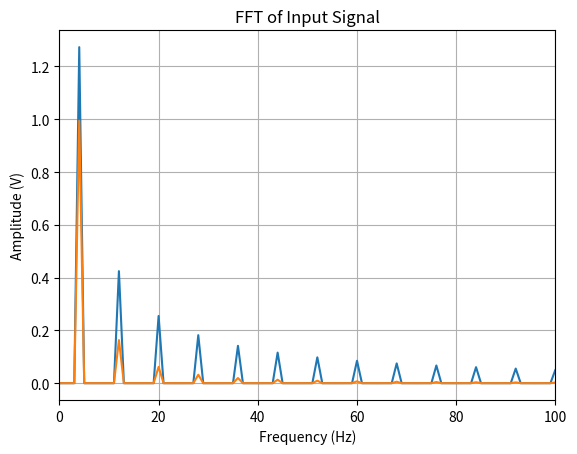
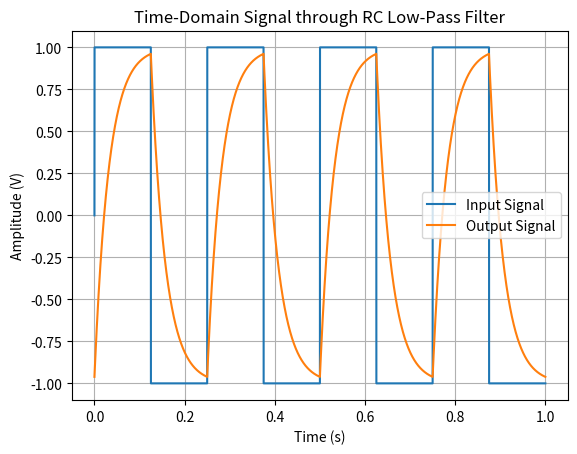

Source code (Python) for these figures, in order:
from scipy.fft import fft, fftfreq, ifft
import numpy as np
import csv
import matplotlib.pyplot as plt

"""
RC Low-Pass Filter (1st order) Data Generator
"""

# Set the parameters for the filter
# sample points
N = 100000
dt = 1 / N   # Time step (dt << tau)
t = np.arange(0, 1, dt)  # Time array
f =4

# Generate the input signal (square wave)

# Sine wave
# u_in = np.sin(2 * np.pi *f* t)

# Square wave
u_in = np.sign(np.sin(2 * np.pi *f* t))

# Fourier series approximation of square wave
# u_in = np.sum([ (4/(np.pi*(2*n+1))) * np.sin(2 * np.pi * (2*n+1) * f * t) for n in range(50)], axis=0)

# Sawtooth wave
# u_in = (2*(t*f - np.floor(0.5 + t*f)))

# Sawtooth wave Fourier series
# u_in = 1/3*np.sum([ ((-1)**n)/(n+1) * np.sin(2 * np.pi * (n+1) * f * t) for n in range(20)], axis=0)


# Fourier series (random noising waves)
# u_in = 1*np.sin(2 * np.pi * f * t) + (1/5)*np.sin(2 * np.pi * 10 * f * t) + (1/5)*np.sin(2 * np.pi * 20 * f * t) + (1/5)*np.sin(2 * np.pi * 15 * f * t)

# AC sweep
# f_start = 10
# f_end = 2000
# df = 5
# u_in = np.sin(2 * np.pi * (f_start + df*t*1000 ) * t) 



tau = 1/(2 * np.pi * 5)  
# Transfer function (complex, not just amplitude)
def transfer_function(f, tau):
    s = 1j * 2 * np.pi * f
    H = 1 / (1 + s * tau)
    return H  # Return complex transfer function, not just magnitude


yf = fft(u_in)
xf = fftfreq(N, dt)
yf_out = yf * transfer_function(xf, tau)

# R = 220 # Resistance in ohms
# Z_R = R
# C = 220e-6 # Capacitance in farads
# Z_C = 1/(1j * 2 * np.pi * xf * C)
# H = Z_C / (Z_R + Z_C)  # Transfer function
# yf_out = yf * np.abs(H)

# Save the input and output signals to a CSV file
# with open("data.csv", "w", newline="") as csvfile:
#     csvwriter = csv.writer(csvfile)
#     csvwriter.writerow(["# Time", "Input"])
#     for i in range(len(t)):
#         csvwriter.writerow([t[i], u_in[i]])  
yinv = ifft(yf_out)

    

plt.plot(xf[:N//2], 2.0/N * np.abs(yf[:N//2]))
plt.plot(xf[:N//2], 2.0/N * np.abs(yf_out[:N//2]))
plt.xlim(0, 100)
plt.xlabel("Frequency (Hz)")
plt.ylabel("Amplitude (V)")
plt.title("FFT of Input Signal")
plt.grid()
plt.show()


plt.plot(t, u_in, label="Input Signal")
plt.plot(t, yinv.real, label="Output Signal")
plt.xlabel("Time (s)")
plt.ylabel("Amplitude (V)")
plt.title("Time-Domain Signal through RC Low-Pass Filter")
plt.grid()
plt.legend()
plt.show()
